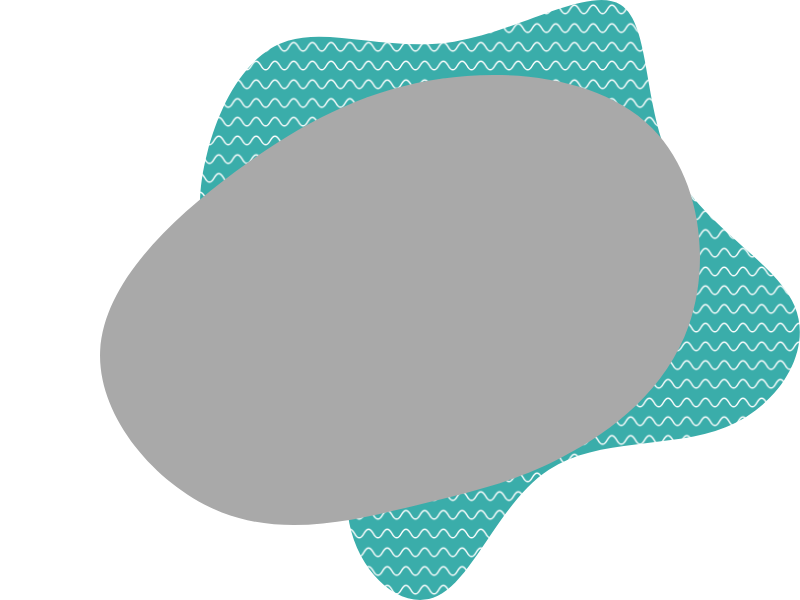
t = 0.00 s
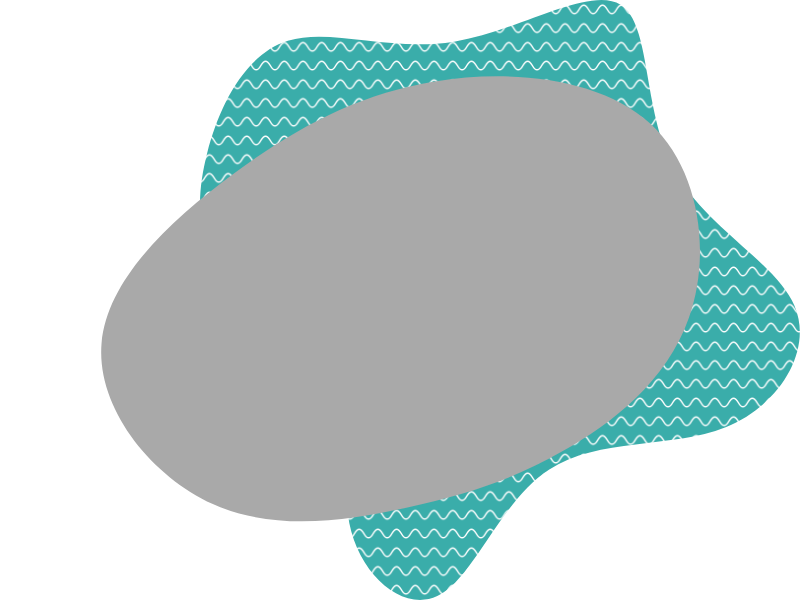
t = 1.50 s
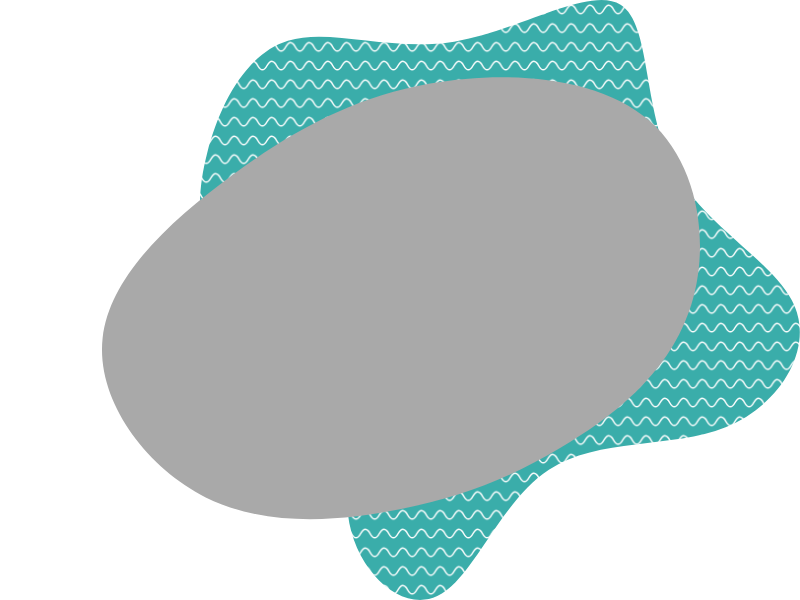
t = 2.50 s
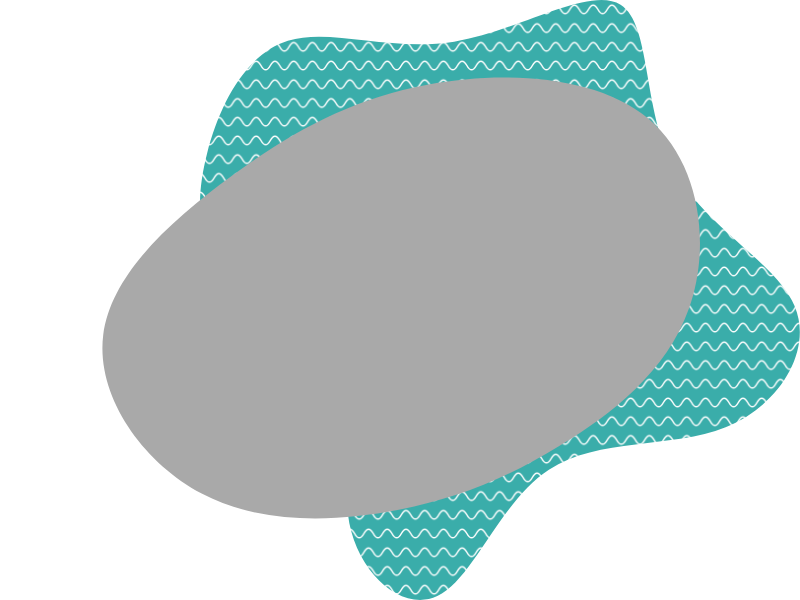
t = 3.00 s
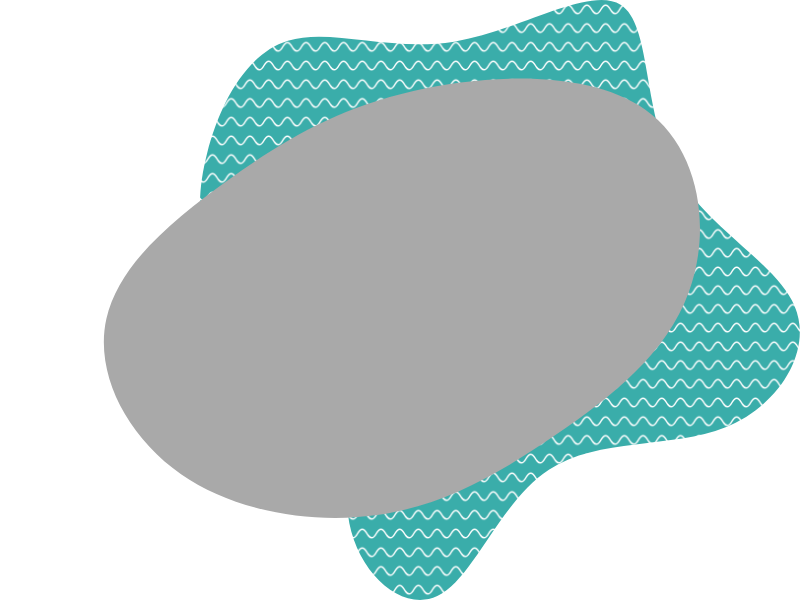
t = 5.00 s
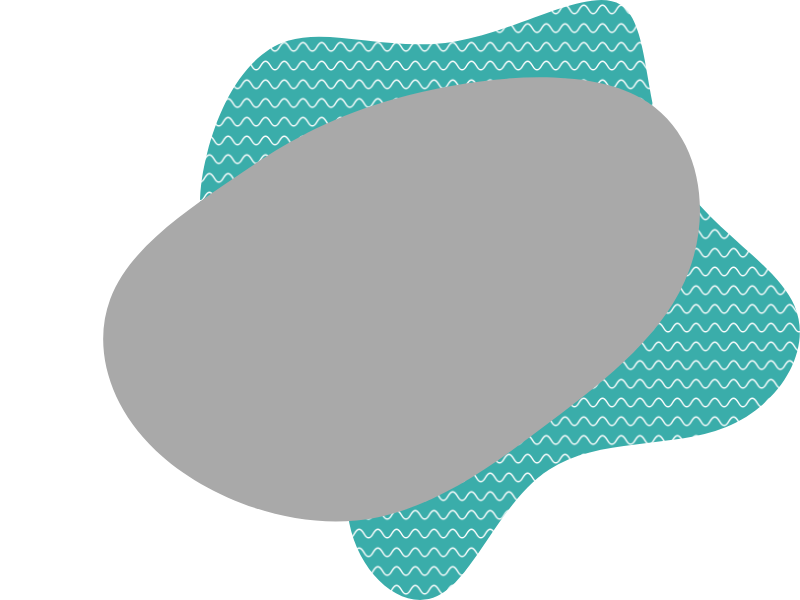
t = 7.50 s

The animated SVG that drew these frames (rendered in a browser with its animation timeline set to each time). Animation: 2 SMIL elements (animate=1,animateTransform=1); frames cover the first 7.50 s, repeats indefinitely.

<svg xmlns="http://www.w3.org/2000/svg" xmlns:xlink="http://www.w3.org/1999/xlink" width="800" height="600">
    <defs>
        <pattern id="pattern" width="6.24" height="6.24" viewBox="0 0 6.24 6.24" patternUnits="userSpaceOnUse">
            <rect width="100%" height="100%" fill="#3AADAA"/>
            <path id="patternLines"
                  d="M0,1.7c1.56,0,1.56,2.84,3.12,2.84S4.68,1.7,6.24,1.7,7.8,4.54,9.36,4.54,10.92,1.7,12.48,1.7"
                  fill="none" stroke="#FFFFFF" stroke-miterlimit="10" stroke-width=".5" transform="translate(-6.2)">
                <animateTransform attributeName="transform" attributeType="XML" type="translate" dur="3s"
                                  values="-6.2;0;" repeatCount="indefinite"/>
            </path>
        </pattern>
        <clipPath id="clip-path" clipPathUnits="objectBoundingBox">
            <use xlink:href="#filterPath" fill="none"/>
        </clipPath>
        <path id="filterPath"
              d="M.815.2132c.0607.081.0739.2228.0461.3288c-.0277.1061-.0953.1762-.1564.2184c-.0607.0432-.114.0584-.1852.082c-.0716.0231-.1605.054-.2422.0118C.196.8109.121.6951.1252.5841c.0045-.1119.087-.2169.1688-.2978c.0821-.081.1624-.1369.2572-.1551C.6459.113.7542.1327.815.2132z">
            <animate class="animation" dur="40s" repeatCount="indefinite" attributeName="d" attributeType="XML"
                     values="
            M.815.2132c.0607.081.0739.2228.0461.3288c-.0277.1061-.0953.1762-.1564.2184c-.0607.0432-.114.0584-.1852.082c-.0716.0231-.1605.054-.2422.0118C.196.8109.121.6951.1252.5841c.0045-.1119.087-.2169.1688-.2978c.0821-.081.1624-.1369.2572-.1551C.6459.113.7542.1327.815.2132z;
            M.7971.1498c.0778.048.0933.1748.0644.2765c-.0284.1017-.1004.1774-.1782.2615c-.0787.0848-.1628.1778-.2577.1865c-.095.0086-.1991-.0664-.2531-.1512c-.054-.0844-.0581-.1778-.0313-.2476c.0268-.0698.0837-.1156.1376-.1639C.3327.2635.3837.2136.4803.1731C.577.1318.7184.1014.7971.1498z;
            M.6576.2997c.1024.0958.2115.1977.2171.3063c.0056.1078-.0922.2219-.1954.2566c-.1031.0347-.2104-.0107-.2926-.0366c-.0829-.0266-.1406-.0346-.1815-.0692C.1641.7228.1381.6616.1288.59C.1194.5184.1258.4377.1671.3426C.2087.2464.2852.1366.3718.1258C.4585.1155.5544.2046.6576.2997z;
            M.7127.3c.0818.0788.1703.1503.1617.2129c-.0094.0626-.1153.1162-.196.1638c-.0818.0473-.1376.0878-.2408.1324c-.1021.0446-.2521.0941-.2965.0465c-.0448-.0473.0148-.1915.0437-.3067c.0296-.1155.0281-.202.0733-.2819C.3028.1883.3928.1174.4758.1257C.5577.1336.6317.2205.7127.3z;
            M.815.2132c.0607.081.0739.2228.0461.3288c-.0277.1061-.0953.1762-.1564.2184c-.0607.0432-.114.0584-.1852.082c-.0716.0231-.1605.054-.2422.0118C.196.8109.121.6951.1252.5841c.0045-.1119.087-.2169.1688-.2978c.0821-.081.1624-.1369.2572-.1551C.6459.113.7542.1327.815.2132z"
                     calcMode="spline"
                     keySplines=".56 .37 .43 .58;.56 .37 .43 .58;.56 .37 .43 .58;.56 .37 .43 .58"/>
        </path>
    </defs>
    <svg viewBox="0 0 200 200" preserveAspectRatio="xMaxYMid meet">
        <path id="background"
              d="M140.2,1.6c10.3,6.5,7.2,34.6,17.6,54.5c10.3,19.7,34.2,31.2,40.4,45.9c6.3,14.9-5.2,33.3-23,40.4 c-17.9,7.2-42.4,3.3-58.9,14.2c-16.5,10.8-25.1,36.4-37.2,42.1s-27.6-8.5-29.8-27.4c-2.1-18.9,9.2-42.3,3-55 c-6.1-12.9-29.5-15.3-41.5-24.4C-1.3,82.9-1.8,67.3,2.4,51c4.1-16.2,12.8-33,26.9-37.4c14.2-4.4,33.8,3.7,55.4,0.3 C106.3,10.3,130-4.9,140.2,1.6z"
              fill="url(#pattern)"/>
    </svg>
    <svg viewBox="0 0 1 1" id="preview" preserveAspectRatio="none">
        <use xlink:href="#filterPath" fill="darkgrey"/>
    </svg>
    <image xlink:href="" clip-path="url(#clip-path)"/>
</svg>
